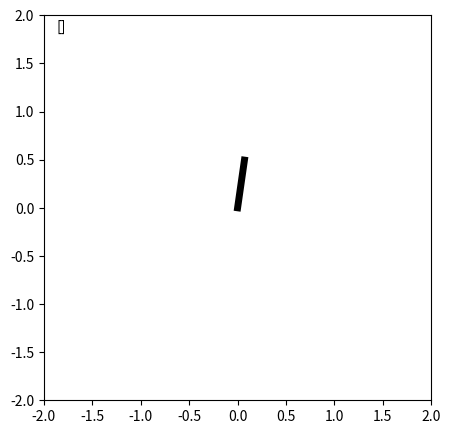

Source code (Python): (Note: this script raises an exception after producing the figure.)
import numpy as np
import matplotlib.pyplot as plt
from matplotlib.animation import FuncAnimation

class Pendulum:

    def __init__(
        self, 
        mass=1.0, length=0.5, damping=0.1, gravity=9.81,
        coulomb_fric=0.0, inertia=None, torque_limit=np.inf
    ):

        self.m = mass
        self.l = length
        self.b = damping
        self.g = gravity
        self.coulomb_fric = coulomb_fric
        if inertia is None:
            self.inertia = mass*length*length
        else:
            self.inertia = inertia

        self.torque_limit = torque_limit

        self.dof = 1
        self.n_actuators = 1

    def rhs(self, t, state, tau):

        if isinstance(tau, (list, tuple, np.ndarray)):
            torque = tau[0]
        else:
            torque = tau

        torque = np.clip(tau, -np.asarray(self.torque_limit), np.asarray(self.torque_limit))

        accn = (torque - self.m * self.g * self.l * np.sin(state[0]) -
                self.b * state[1] -
                np.sign(state[1]) * self.coulomb_fric) / self.inertia

        res = np.zeros(2)
        res[0] = state[1]
        res[1] = accn
        return res

    def forward_kinematics(self, pos):
        ee_pos_x = float(self.l * np.sin(pos))
        ee_pos_y = float(-self.l * np.cos(pos))
        return [ee_pos_x, ee_pos_y]

def runge_integrator(plant, t, y, dt, tau):
    k1 = plant.rhs(t, y, tau)
    k2 = plant.rhs(t + 0.5 * dt, y + 0.5 * dt * k1, tau)
    k3 = plant.rhs(t + 0.5 * dt, y + 0.5 * dt * k2, tau)
    k4 = plant.rhs(t + dt, y + dt * k3, tau)
    return (k1 + 2 * (k2 + k3) + k4) / 6.0

def euler_integrator(plant, t, y, tau):
    return plant.rhs(t, y, tau)

def step(plant, t, state, tau, dt, integrator="runge_kutta"):

    if integrator == "runge_kutta":
        new_state = state + dt * runge_integrator(plant, t, state, dt, tau)
    elif integrator == "euler":
        new_state = state + dt * euler_integrator(plant, t, state, dt, tau)
    else:
        raise NotImplementedError(
            f"Sorry, the integrator {integrator} is not implemented."
        )

    new_t = t + dt
    return new_t, new_state

pendulum = Pendulum()

fig = plt.figure(figsize=(5, 5))
animation_ax = plt.axes()
animation_plots = []

animation_ax.set_xlim(-2, 2)
animation_ax.set_ylim(-2, 2)

line, = animation_ax.plot([], [], 'bo')
(bar_plot,) = animation_ax.plot([], [], "-", lw=5, color="black")
(ee_plot,) = animation_ax.plot([], [], "o", markersize=10.0, color="blue")
text_plot = animation_ax.text(0.15, 0.85, [], fontsize=10, transform=fig.transFigure)

animation_plots.append(bar_plot)
animation_plots.append(ee_plot)
animation_plots.append(text_plot)

tf = 10.0
dt = 0.01
num_steps = int(tf / dt)
par_dict = {}
par_dict["dt"] = dt
par_dict["plant"] = pendulum

global state
global t

state = [3.0, 0.0]
t = 0.0

frames = num_steps * [par_dict]

def update(par_dict):

    global state
    global t

    dt = par_dict["dt"]
    pendulum = par_dict["plant"]

    new_t, new_state = step(pendulum, t, state, 0, dt)
    ee_pos = pendulum.forward_kinematics(new_state[0])

    x = [0.0, ee_pos[0]]
    y = [0.0, ee_pos[1]]

    animation_plots[0].set_data(x, y)
    animation_plots[1].set_data(ee_pos[0], ee_pos[1])
    animation_plots[2].set_text(f"t = {t}")

    state = new_state
    t = new_t

    return animation_plots

ani = FuncAnimation(
    fig, 
    update,
    frames=frames,
    blit=True,
    repeat=False,
    interval=10,
)
plt.show()